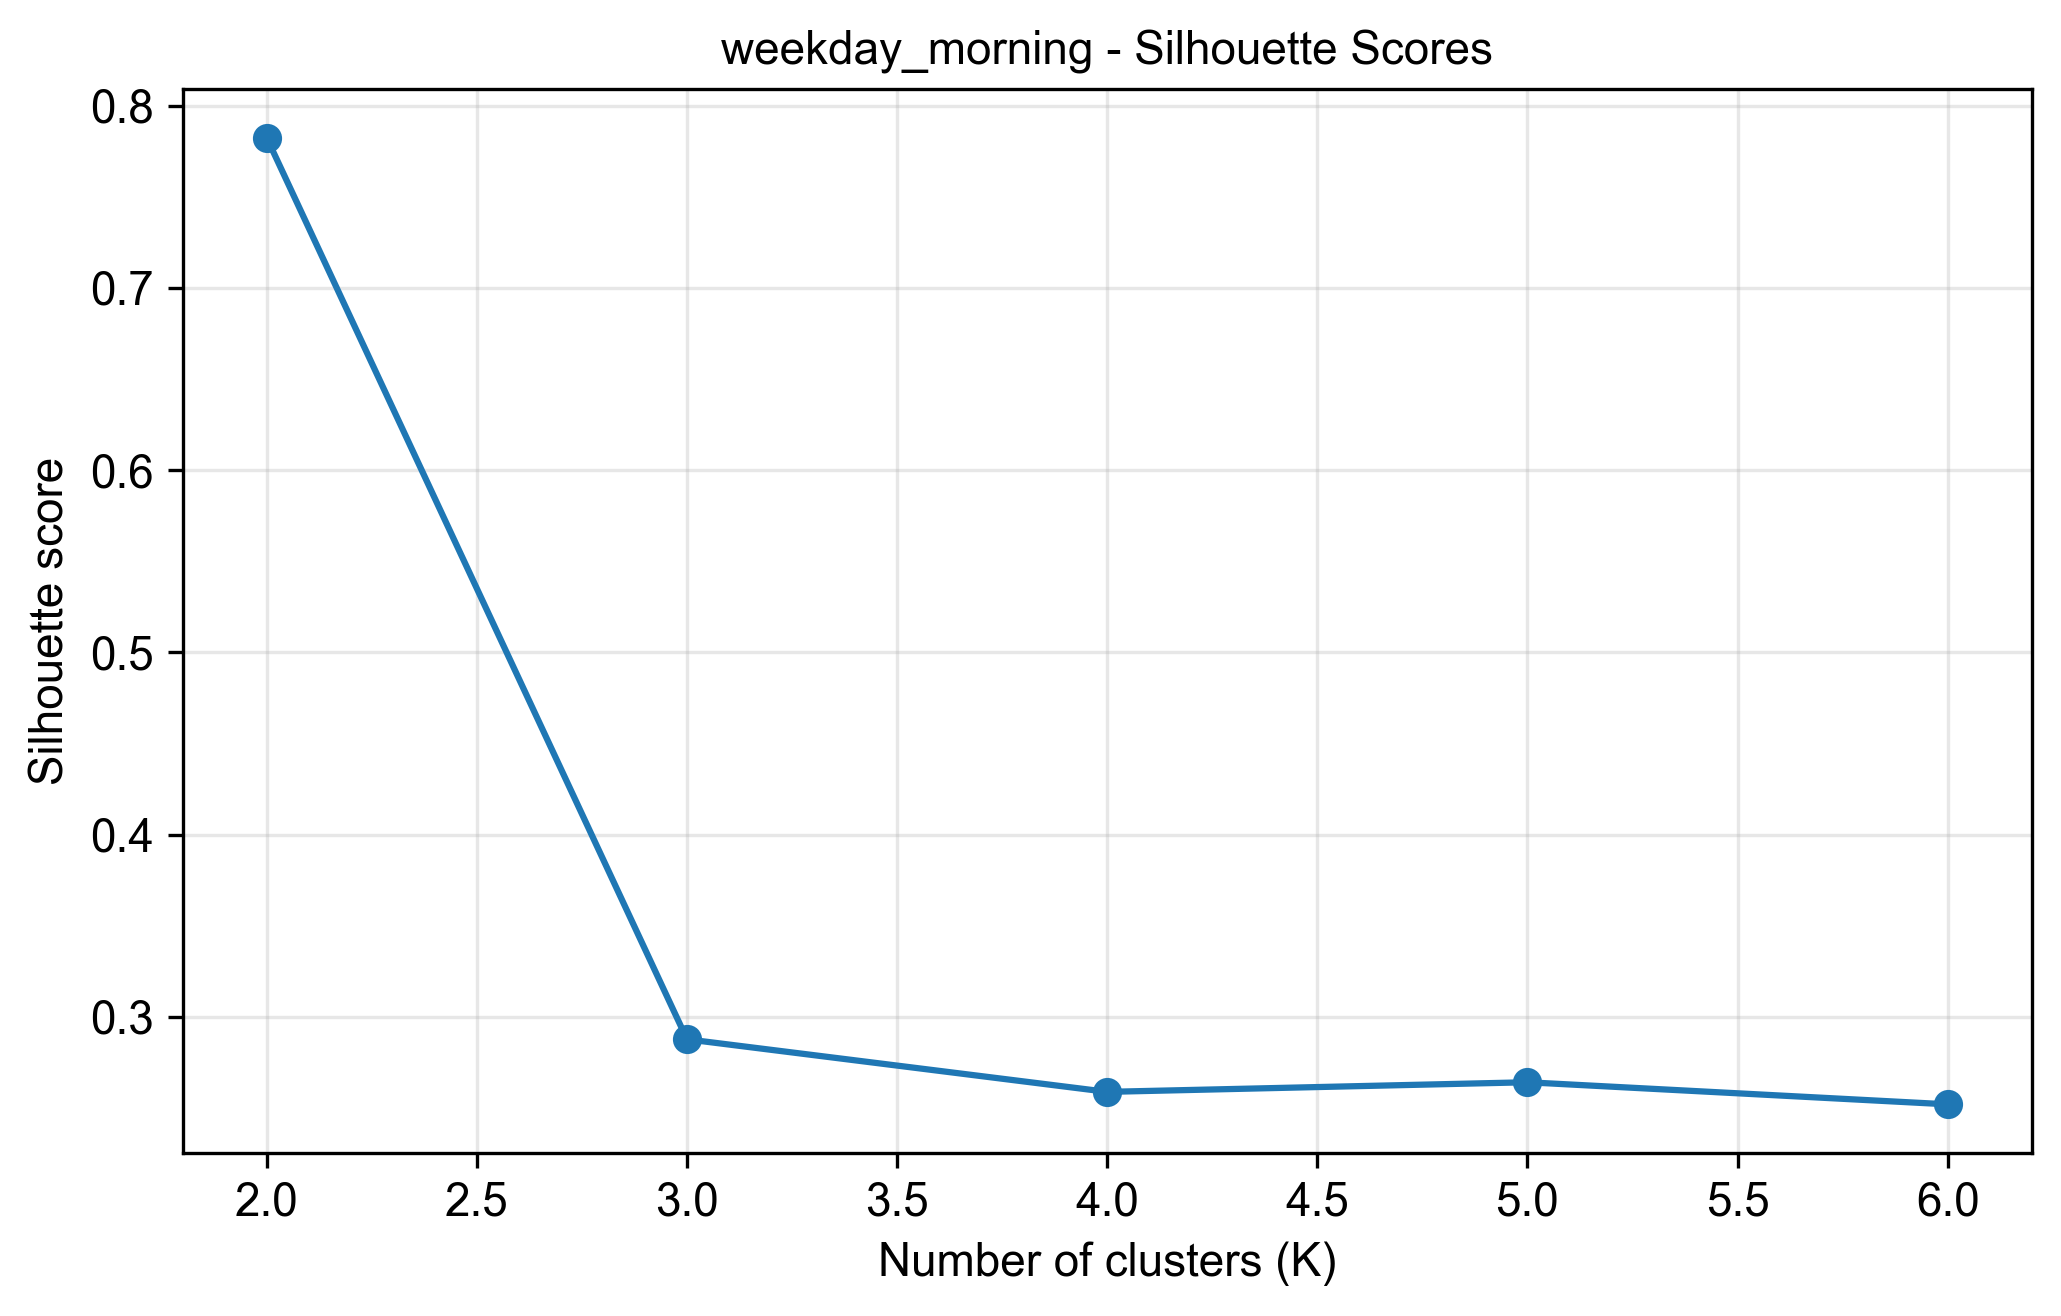

The data file committed next to this chart (first rows):
k, silhouette_score
2, 0.7823
3, 0.2878
4, 0.2589
5, 0.2642
6, 0.2521
